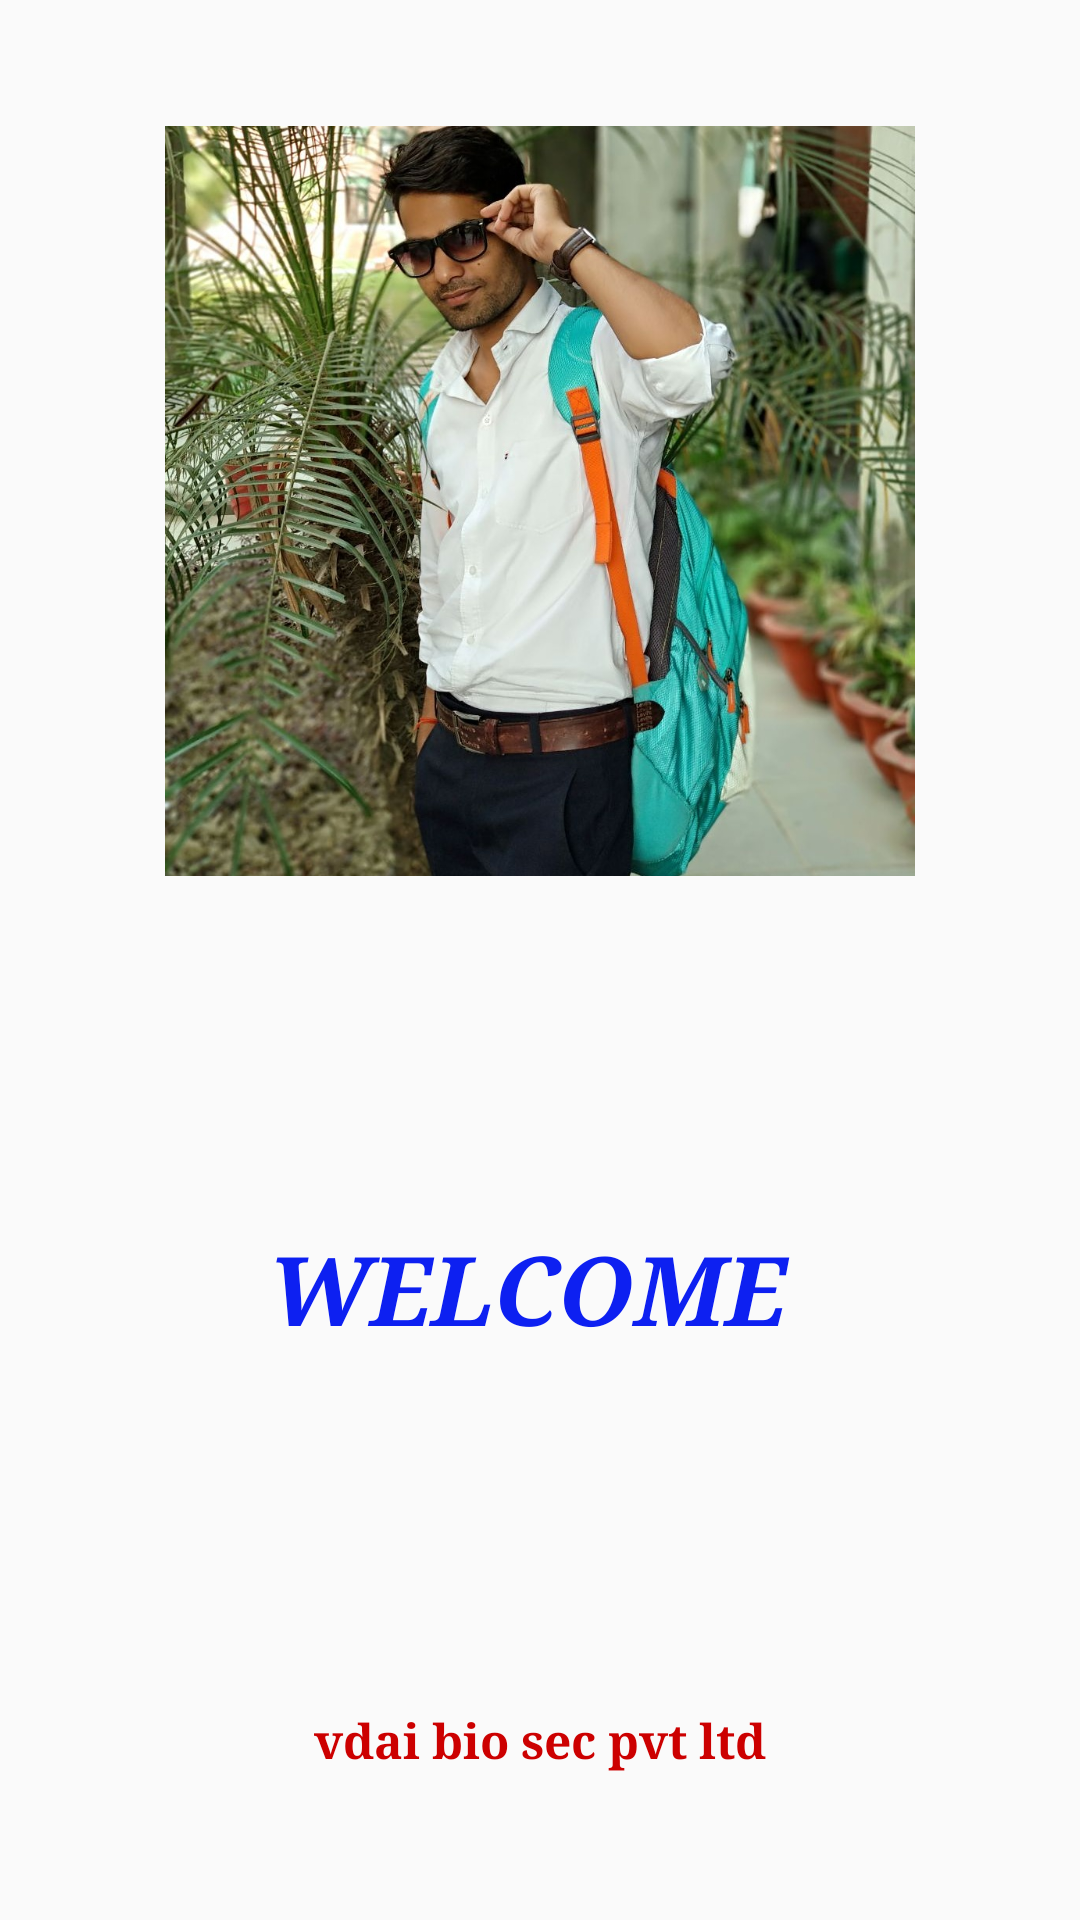

Produce the Android XML layout that renders to this screen, including the resource entries it uses.
<!-- AndroidManifest.xml: application theme AppTheme -->
<!-- res/layout/activity_splash.xml -->
<?xml version="1.0" encoding="utf-8"?>
<RelativeLayout xmlns:android="http://schemas.android.com/apk/res/android"
    xmlns:app="http://schemas.android.com/apk/res-auto"
    xmlns:tools="http://schemas.android.com/tools"
    android:layout_width="match_parent"
    android:layout_height="match_parent"
    tools:context=".splash">

    <ImageView
        android:id="@+id/imageViewa"
        android:layout_width="250dp"
        android:layout_height="300dp"
        android:layout_alignParentTop="true"
        android:layout_centerHorizontal="true"
        android:layout_marginTop="17dp"
        android:src="@drawable/deepak"
       />

    <TextView
        android:layout_width="wrap_content"
        android:layout_height="wrap_content"
        android:layout_alignParentBottom="true"
        android:layout_centerHorizontal="true"
        android:layout_marginBottom="189dp"
        android:fontFamily="serif"
        android:text="WELCOME "
        android:textAllCaps="true"
        android:textColor="#0d20f1"
        android:textSize="32sp"
        android:textStyle="bold|italic" />

    <TextView
        android:id="@+id/textView"
        android:layout_width="wrap_content"
        android:layout_height="wrap_content"
        android:layout_alignParentBottom="true"
        android:layout_centerHorizontal="true"
        android:layout_marginBottom="49dp"
        android:fontFamily="serif"
        android:text="vdai bio sec pvt ltd"
        android:textColor="@android:color/holo_red_dark"
        android:textSize="16sp"
        android:textStyle="bold" />

</RelativeLayout>
<!-- resources referenced by this layout -->
<resources>
  <!-- drawable deepak: jpg bitmap (drawable, 327928 bytes) -->
  <style name="AppTheme" parent="Theme.AppCompat.Light.NoActionBar">
          
          <item name="colorPrimaryDark">@color/colorPrimaryDark</item>
          <item name="android:windowNoTitle">true</item>
          <item name="windowActionBar">false</item>
          <item name="colorPrimary">@color/colorPrimary</item>
          <item name="colorAccent">@color/colorAccent</item>
  
      </style>
  <color name="colorPrimaryDark">#3951e9</color>
  <color name="colorPrimary">#6E2C90</color>
  <color name="colorAccent">#3538ef</color>
</resources>
